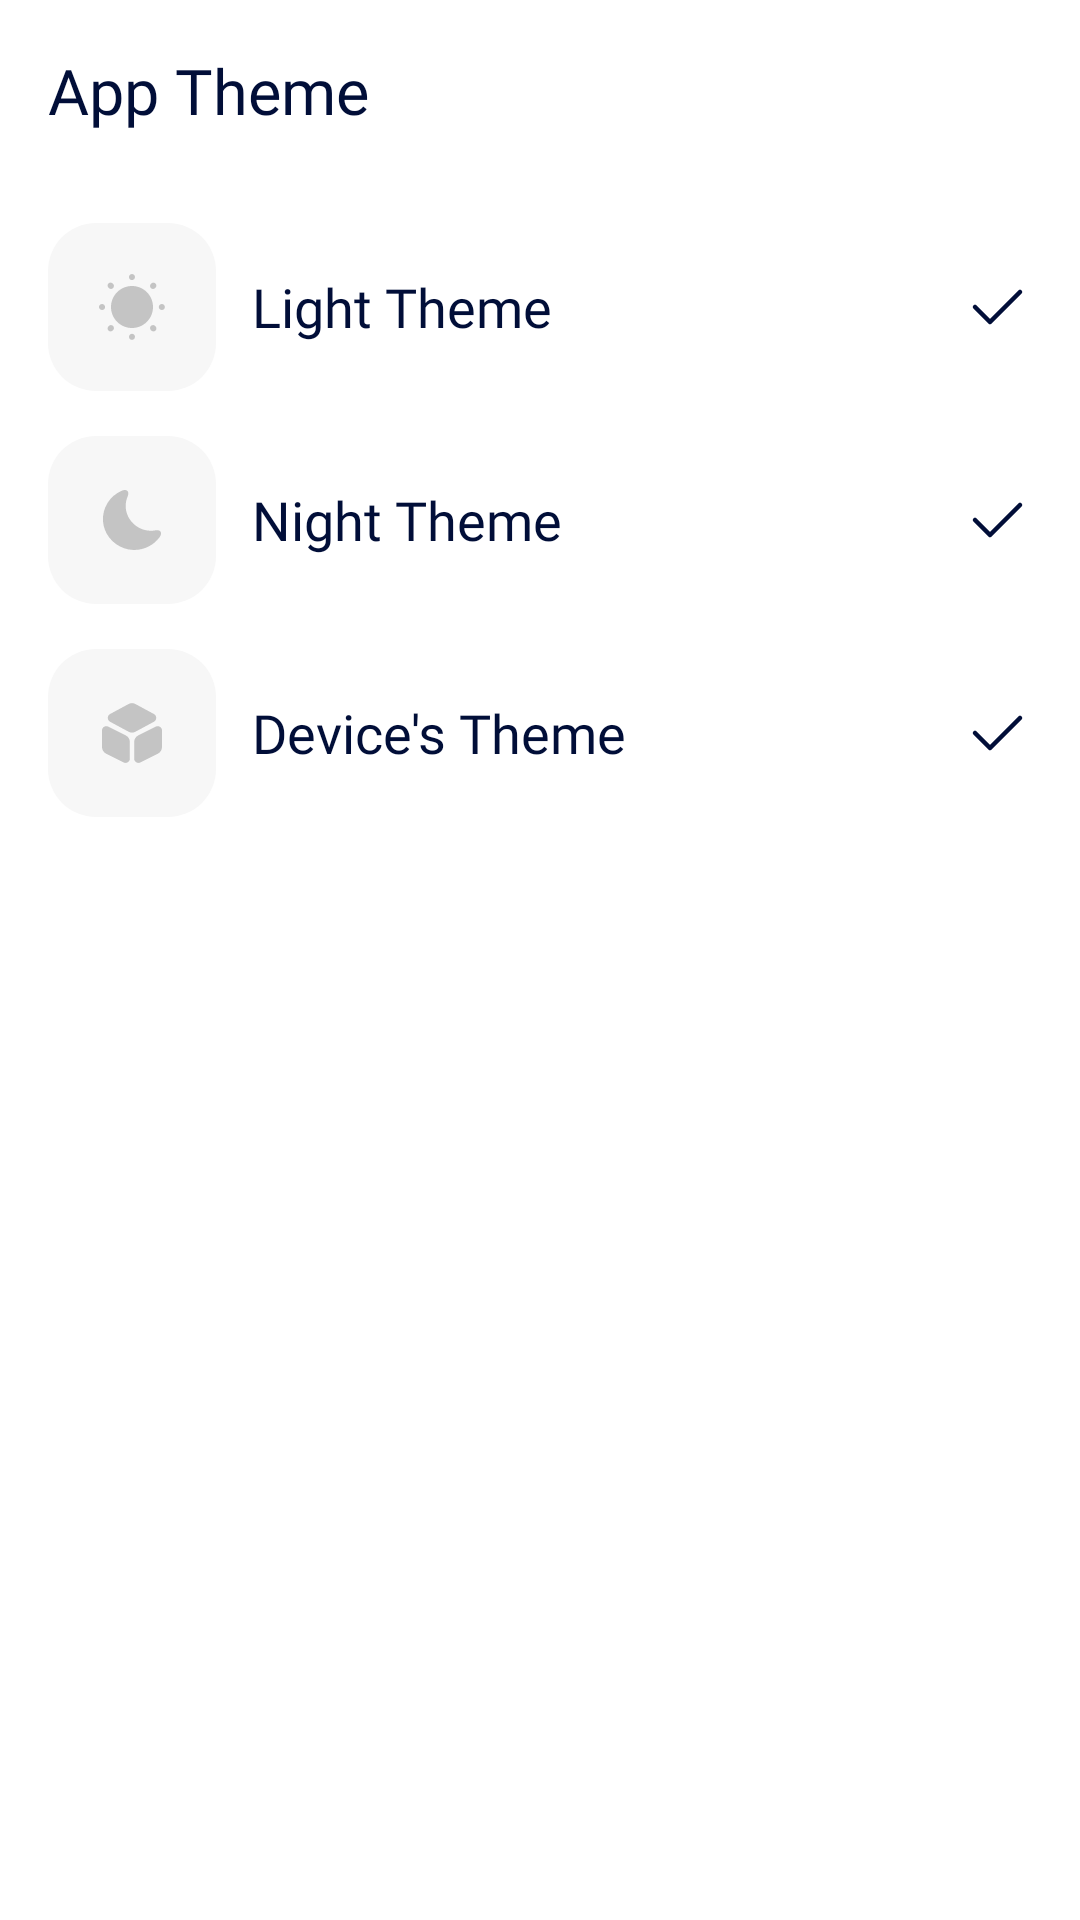

Reconstruct the res/layout file that produces this screen, plus the resources it refers to.
<!-- AndroidManifest.xml: application theme Theme.YouTubeDownloader -->
<!-- res/layout/theme_select_dialog.xml -->
<?xml version="1.0" encoding="utf-8"?>
<LinearLayout xmlns:android="http://schemas.android.com/apk/res/android"
    xmlns:app="http://schemas.android.com/apk/res-auto"
    android:layout_width="match_parent"
    android:layout_height="wrap_content"
    android:orientation="vertical">

    <com.google.android.material.textview.MaterialTextView
        android:id="@+id/textViewTitle"
        style="@style/TextAppearance.App.Title"
        android:layout_width="match_parent"
        android:layout_height="wrap_content"
        android:layout_marginHorizontal="@dimen/margin_4x"
        android:layout_marginTop="@dimen/margin_4x"
        android:text="@string/app_theme" />

    <com.google.android.material.card.MaterialCardView
        android:id="@+id/cardViewLight"
        style="@style/Widget.App.Card"
        android:layout_width="match_parent"
        android:layout_height="wrap_content"
        android:layout_marginHorizontal="@dimen/margin_4x"
        android:layout_marginTop="@dimen/margin_7_5x"
        app:cardBackgroundColor="?colorOnPrimary">

        <LinearLayout
            android:layout_width="match_parent"
            android:layout_height="wrap_content"
            android:orientation="horizontal">

            <com.google.android.material.card.MaterialCardView
                style="@style/Widget.App.Card"
                android:layout_width="@dimen/margin_14x"
                android:layout_height="@dimen/margin_14x"
                app:shapeAppearanceOverlay="@style/ShapeAppearanceOverlay.App.Oval">

                <com.google.android.material.imageview.ShapeableImageView
                    android:layout_width="@dimen/margin_6x"
                    android:layout_height="@dimen/margin_6x"
                    android:layout_gravity="center"
                    android:layout_margin="@dimen/margin_1_5x"
                    app:srcCompat="@drawable/ic_sun"/>

            </com.google.android.material.card.MaterialCardView>

            <com.google.android.material.textview.MaterialTextView
                android:id="@+id/textViewLight"
                style="@style/TextAppearance.App.SubTitle"
                android:layout_width="0dp"
                android:layout_height="wrap_content"
                android:layout_gravity="center"
                android:layout_marginHorizontal="@dimen/margin_3x"
                android:layout_weight="1"
                android:text="@string/light_theme"
                android:textColor="?colorSecondary" />

            <com.google.android.material.imageview.ShapeableImageView
                android:layout_width="@dimen/icon_size_normal"
                android:layout_height="@dimen/icon_size_normal"
                android:layout_gravity="center"
                android:id="@+id/imageViewLight"
                app:srcCompat="@drawable/ic_tick"
                app:tint="?colorSecondary"
                />

        </LinearLayout>

    </com.google.android.material.card.MaterialCardView>

    <com.google.android.material.card.MaterialCardView
        android:id="@+id/cardViewNight"
        style="@style/Widget.App.Card"
        android:layout_width="match_parent"
        android:layout_height="wrap_content"
        android:layout_marginHorizontal="@dimen/margin_4x"
        android:layout_marginTop="@dimen/margin_3_5x"
        app:cardBackgroundColor="?colorOnPrimary">

        <LinearLayout
            android:layout_width="match_parent"
            android:layout_height="wrap_content"
            android:orientation="horizontal">

            <com.google.android.material.card.MaterialCardView
                style="@style/Widget.App.Card"
                android:layout_width="@dimen/margin_14x"
                android:layout_height="@dimen/margin_14x"
                app:shapeAppearanceOverlay="@style/ShapeAppearanceOverlay.App.Oval"
                >

                <com.google.android.material.imageview.ShapeableImageView
                    android:layout_width="@dimen/margin_6x"
                    android:layout_height="@dimen/margin_6x"
                    android:layout_gravity="center"
                    android:layout_margin="@dimen/margin_1_5x"
                    app:srcCompat="@drawable/ic_moon"/>

            </com.google.android.material.card.MaterialCardView>

            <com.google.android.material.textview.MaterialTextView
                android:id="@+id/textViewNight"
                style="@style/TextAppearance.App.SubTitle"
                android:layout_width="0dp"
                android:layout_height="wrap_content"
                android:layout_gravity="center"
                android:layout_marginHorizontal="@dimen/margin_3x"
                android:layout_weight="1"
                android:text="@string/night_theme"
                android:textColor="?colorSecondary" />

            <com.google.android.material.imageview.ShapeableImageView
                android:layout_width="@dimen/icon_size_normal"
                android:layout_height="@dimen/icon_size_normal"
                android:id="@+id/imageViewNight"
                android:layout_gravity="center"
                app:tint="?colorSecondary"
                app:srcCompat="@drawable/ic_tick" />

        </LinearLayout>

    </com.google.android.material.card.MaterialCardView>

    <com.google.android.material.card.MaterialCardView
        android:id="@+id/cardViewDefault"
        style="@style/Widget.App.Card"
        android:layout_width="match_parent"
        android:layout_height="wrap_content"
        android:layout_marginHorizontal="@dimen/margin_4x"
        android:layout_marginTop="@dimen/margin_3_5x"
        app:cardBackgroundColor="?colorOnPrimary">

        <LinearLayout
            android:layout_width="match_parent"
            android:layout_height="wrap_content"
            android:orientation="horizontal">

            <com.google.android.material.card.MaterialCardView
                style="@style/Widget.App.Card"
                android:layout_width="@dimen/margin_14x"
                android:layout_height="@dimen/margin_14x"
                app:shapeAppearanceOverlay="@style/ShapeAppearanceOverlay.App.Oval"
                >

                <com.google.android.material.imageview.ShapeableImageView
                    android:layout_width="@dimen/margin_6x"
                    android:layout_height="@dimen/margin_6x"
                    android:layout_gravity="center"
                    android:layout_margin="@dimen/margin_1_5x"
                    app:srcCompat="@drawable/ic_cube"/>

            </com.google.android.material.card.MaterialCardView>

            <com.google.android.material.textview.MaterialTextView
                android:id="@+id/textViewDefault"
                style="@style/TextAppearance.App.SubTitle"
                android:layout_width="0dp"
                android:layout_height="wrap_content"
                android:layout_gravity="center"
                android:layout_marginHorizontal="@dimen/margin_3x"
                android:layout_weight="1"
                android:text="@string/system_theme"
                android:textColor="?colorSecondary" />

            <com.google.android.material.imageview.ShapeableImageView
                android:id="@+id/imageViewDefault"
                android:layout_width="@dimen/icon_size_normal"
                android:layout_height="@dimen/icon_size_normal"
                android:layout_gravity="center"
                app:tint="?colorSecondary"
                app:srcCompat="@drawable/ic_tick" />

        </LinearLayout>

    </com.google.android.material.card.MaterialCardView>

    <View
        android:layout_width="match_parent"
        android:layout_height="@dimen/margin_7_5x" />

</LinearLayout>
<!-- resources referenced by this layout -->
<resources>
  <dimen name="icon_size_normal">24dp</dimen>
  <dimen name="margin_14x">56dp</dimen>
  <dimen name="margin_1_5x">6dp</dimen>
  <dimen name="margin_3_5x">15dp</dimen>
  <dimen name="margin_3x">12dp</dimen>
  <dimen name="margin_4x">16dp</dimen>
  <dimen name="margin_6x">24dp</dimen>
  <dimen name="margin_7_5x">30dp</dimen>
  <!-- drawable ic_tick (drawable) -->
  <vector xmlns:android="http://schemas.android.com/apk/res/android"
      android:width="24dp"
      android:height="24dp"
      android:viewportWidth="24"
      android:viewportHeight="24">
    <group>
      <clip-path
          android:pathData="M0,0h24v24h-24z"/>
      <path
          android:pathData="M5,12L10,17L20,7"
          android:strokeLineJoin="round"
          android:strokeWidth="1.5"
          android:fillColor="#00000000"
          android:strokeColor="#010E38"
          android:strokeLineCap="round"/>
    </group>
  </vector>
  <string name="app_theme">App Theme</string>
  <string name="light_theme">Light Theme</string>
  <string name="night_theme">Night Theme</string>
  <string name="system_theme">Device\'s Theme</string>
  <style name="ShapeAppearanceOverlay.App.Oval">
          <item name="cornerFamily">rounded</item>
          <item name="cornerSize">@dimen/margin_4x</item>
      </style>
  
      // find out . usage here
  <style name="TextAppearance.App.SubTitle" parent="Widget.MaterialComponents.TextView">
          <item name="android:textColor">?colorSecondary</item>
          <item name="android:fontFamily">@font/poppins_medium</item>
          <item name="android:textSize">@dimen/text_size_small</item>
      </style>
  
      //17
  <style name="TextAppearance.App.Title" parent="Widget.MaterialComponents.TextView">
          <item name="android:textColor">?colorSecondary</item>
          <item name="android:fontFamily">@font/poppins_semibold</item>
          <item name="android:textSize">@dimen/text_size_x_little</item>
      </style>
  
      //18
  <style name="Widget.App.Card" parent="Widget.MaterialComponents.CardView">
          <item name="cardBackgroundColor">?colorSurface</item>
          <item name="android:clickable">true</item>
          <item name="android:focusable">true</item>
          <item name="android:foreground">?android:attr/selectableItemBackground</item>
          <item name="cardElevation">0dp</item>
          <item name="contentPadding">0dp</item>
          <item name="android:outlineProvider">none</item>
          <item name="shapeAppearanceOverlay">@style/ShapeAppearanceOverlay.App</item>
      </style>
  <dimen name="text_size_small">18sp</dimen>
  <dimen name="text_size_x_little">21sp</dimen>
  <style name="ShapeAppearanceOverlay.App" parent="">
          <item name="cornerFamily">rounded</item>
          <item name="cornerSize">@dimen/margin_5x</item>
      </style>
  <color name="purple_500">#FF6200EE</color>
  <color name="white">#FFFFFFFF</color>
  <color name="main_text_color">#010E38</color>
  <color name="teal_700">#FF018786</color>
  <color name="black">#FF000000</color>
  <color name="white_av">#F7F7F7</color>
  <color name="white_min">#F1F1F1</color>
  <style name="ThemeOverlay.App.BottomSheet" parent="@style/ThemeOverlay.MaterialComponents.BottomSheetDialog">
          <item name="bottomSheetStyle">@style/Widget.App.BottomSheet</item>
          <item name="android:windowSoftInputMode">adjustResize</item>
          <item name="android:windowIsFloating">false</item>
      </style>
  <dimen name="margin_5x">20dp</dimen>
  <style name="Widget.App.BottomSheet" parent="Widget.Design.BottomSheet.Modal">
          <item name="android:background">#00000000</item>
      </style>
</resources>
